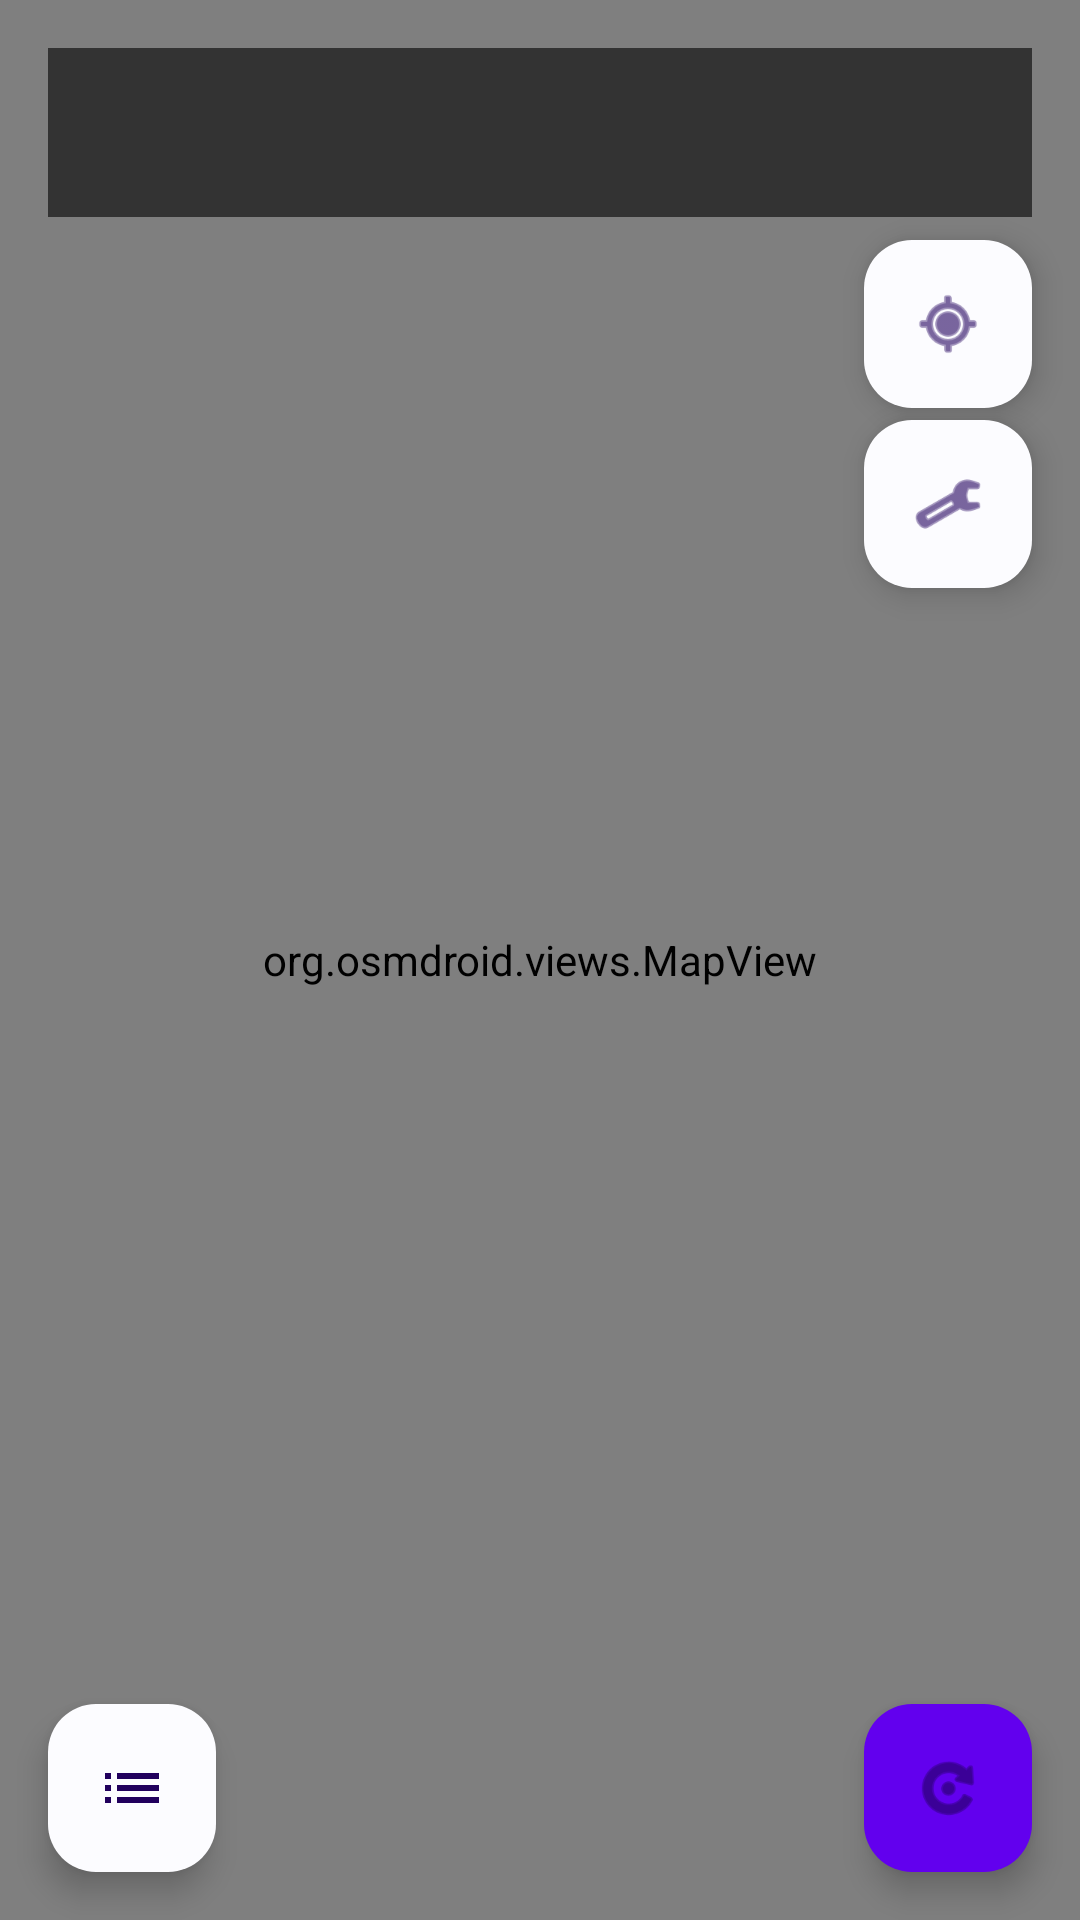

Reconstruct the res/layout file that produces this screen, plus the resources it refers to.
<!-- AndroidManifest.xml: application theme Theme.DeliveryApp -->
<!-- res/layout/fragment_map.xml -->
<?xml version="1.0" encoding="utf-8"?>
<androidx.coordinatorlayout.widget.CoordinatorLayout xmlns:android="http://schemas.android.com/apk/res/android"
    xmlns:app="http://schemas.android.com/apk/res-auto"
    xmlns:tools="http://schemas.android.com/tools"
    android:layout_width="match_parent"
    android:layout_height="match_parent"
    tools:context=".MapFragment">

    <org.osmdroid.views.MapView
        android:id="@+id/map_view_osm"
        android:layout_width="match_parent"
        android:layout_height="match_parent"
        tilesource="Mapnik"/>

    <TextView
        android:id="@+id/tv_instruction"
        android:layout_width="match_parent"
        android:layout_height="wrap_content"
        android:layout_gravity="top|start|end"
        android:layout_margin="16dp"
        android:background="#99000000"
        android:padding="12dp"
        android:textColor="@android:color/white"
        android:textSize="24sp"
        android:textStyle="bold"
        tools:text="Đi thẳng trên đường Lê Văn Việt" />

    
    <com.google.android.material.floatingactionbutton.FloatingActionButton
        android:id="@+id/fab_recenter"
        android:layout_width="wrap_content"
        android:layout_height="wrap_content"
        android:layout_gravity="top|end"
        android:layout_marginTop="80dp"
        android:layout_marginEnd="16dp"
        android:src="@android:drawable/ic_menu_mylocation"
        app:fabSize="mini"
        app:backgroundTint="@color/material_dynamic_neutral99"
        android:contentDescription="Về vị trí hiện tại"/>

    
    <com.google.android.material.floatingactionbutton.FloatingActionButton
        android:id="@+id/fab_routing_options"
        android:layout_width="wrap_content"
        android:layout_height="wrap_content"
        android:layout_gravity="top|end"
        android:layout_marginTop="140dp"
        android:layout_marginEnd="16dp"
        android:src="@android:drawable/ic_menu_preferences"
        app:fabSize="mini"
        app:backgroundTint="@color/material_dynamic_neutral99"
        android:contentDescription="Thiết lập mô hình OSRM"/>

    <com.google.android.material.floatingactionbutton.FloatingActionButton
        android:id="@+id/fab_list_tasks"
        android:layout_width="wrap_content"
        android:layout_height="wrap_content"
        android:layout_gravity="bottom|start"
        android:layout_margin="16dp"
        android:src="@drawable/ic_list"
        app:fabSize="normal"
        app:backgroundTint="@color/material_dynamic_neutral99"
        android:contentDescription="Hiển thị danh sách nhiệm vụ"/>

    <com.google.android.material.floatingactionbutton.FloatingActionButton
        android:id="@+id/fab_reload_task"
        android:layout_width="wrap_content"
        android:layout_height="wrap_content"
        android:layout_gravity="bottom|end"
        android:layout_margin="16dp"
        android:src="@android:drawable/ic_menu_rotate"
        app:fabSize="normal"
        app:backgroundTint="@color/design_default_color_primary"
        android:contentDescription="Tải lại tuyến đường"/>

    
    <LinearLayout
        android:id="@+id/leg_navigation_container"
        android:layout_width="wrap_content"
        android:layout_height="wrap_content"
        android:layout_gravity="bottom|center_horizontal"
        android:layout_marginBottom="80dp"
        android:orientation="horizontal"
        android:visibility="gone"
        android:background="@android:drawable/dialog_holo_light_frame"
        android:padding="8dp">

        <ImageButton
            android:id="@+id/btn_prev_leg"
            android:layout_width="48dp"
            android:layout_height="48dp"
            android:src="@android:drawable/ic_media_previous"
            android:background="?attr/selectableItemBackgroundBorderless"
            android:contentDescription="Chặng trước"
            android:layout_marginEnd="8dp"/>

        <TextView
            android:id="@+id/tv_leg_info"
            android:layout_width="wrap_content"
            android:layout_height="wrap_content"
            android:text="1 / 5"
            android:textSize="16sp"
            android:textStyle="bold"
            android:gravity="center"
            android:minWidth="60dp"
            android:layout_gravity="center_vertical"/>

        <ImageButton
            android:id="@+id/btn_next_leg"
            android:layout_width="48dp"
            android:layout_height="48dp"
            android:src="@android:drawable/ic_media_next"
            android:background="?attr/selectableItemBackgroundBorderless"
            android:contentDescription="Chặng tiếp theo"
            android:layout_marginStart="8dp"/>
    </LinearLayout>

    <ProgressBar
        android:id="@+id/progress_bar"
        style="?android:attr/progressBarStyleLarge"
        android:layout_width="wrap_content"
        android:layout_height="wrap_content"
        android:layout_gravity="center"
        android:visibility="gone"
        tools:visibility="visible"
        android:elevation="10dp"/>

</androidx.coordinatorlayout.widget.CoordinatorLayout>
<!-- resources referenced by this layout -->
<resources>
  <!-- drawable ic_list (drawable) -->
  <vector xmlns:android="http://schemas.android.com/apk/res/android"
      android:width="24dp"
      android:height="24dp"
      android:viewportWidth="24"
      android:viewportHeight="24">
      <path
          android:fillColor="#000000"
          android:pathData="M3,13h2v-2H3v2zm0,4h2v-2H3v2zm0,-8h2V7H3v2zm4,4h14v-2H7v2zm0,4h14v-2H7v2zm0,-8h14V7H7v2z"/>
  </vector>
  <style name="Theme.DeliveryApp" parent="Base.Theme.DeliveryApp" />
  <style name="Base.Theme.DeliveryApp" parent="Theme.Material3.DayNight.NoActionBar">
          
          <item name="colorPrimary">@color/colorPrimary</item>
          <item name="colorPrimaryContainer">@color/colorPrimary</item>
          <item name="colorSecondary">@color/colorAccent</item>
          <item name="colorSecondaryContainer">@color/colorAccent</item>
  
          
          <item name="android:statusBarColor">@color/colorPrimaryDark</item>
          <item name="android:navigationBarColor">@color/black</item>
      </style>
  <color name="colorPrimary">#FF1976D2</color>
  <color name="colorAccent">#FF03DAC5</color>
  <color name="colorPrimaryDark">#FF1565C0</color>
  <color name="black">#FF000000</color>
</resources>
